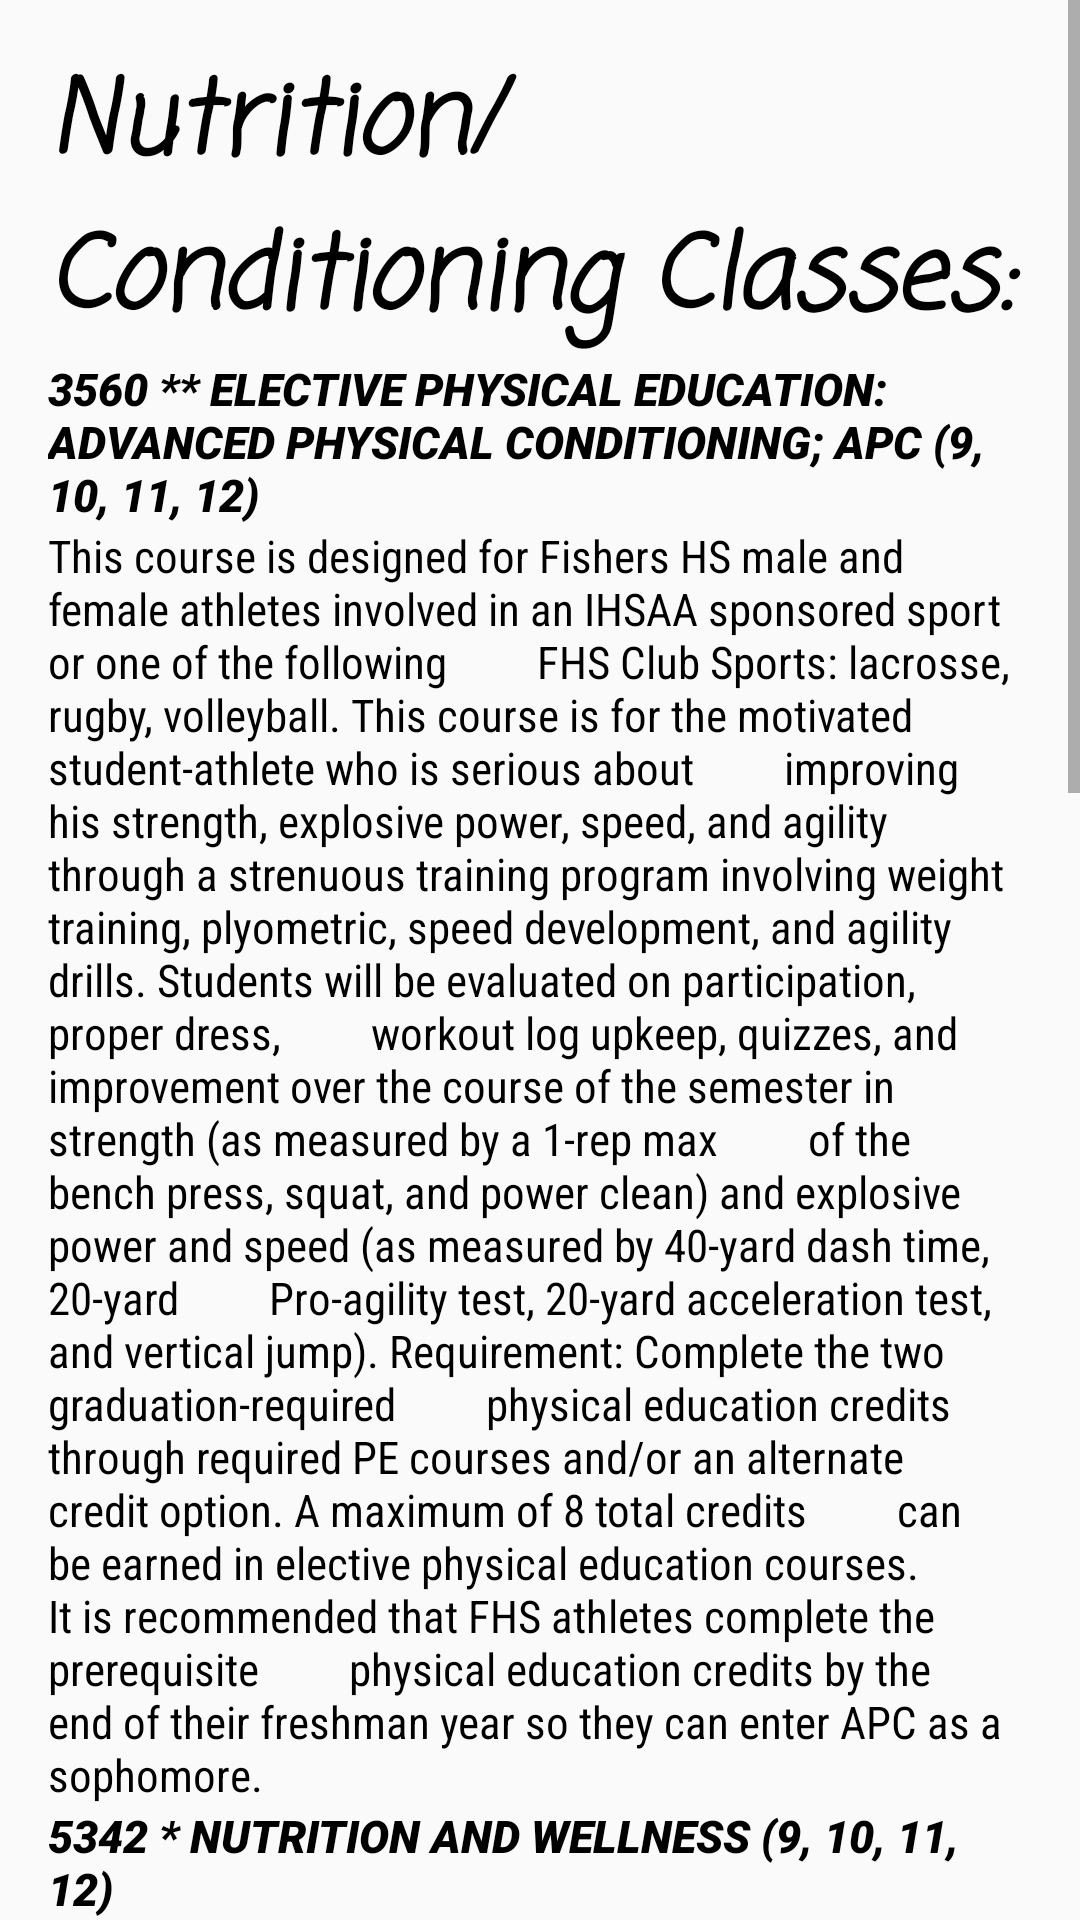

Produce the Android XML layout that renders to this screen, including the resource entries it uses.
<!-- AndroidManifest.xml: application theme Theme.Schedbuddy -->
<!-- res/layout/nutrition_courses.xml -->
<?xml version="1.0" encoding="utf-8"?>
<ScrollView
    xmlns:android="http://schemas.android.com/apk/res/android"
    android:layout_width="match_parent"
    android:layout_height="match_parent">

    <LinearLayout
        android:layout_width="match_parent"
        android:layout_height="wrap_content"
        android:orientation="vertical"
        android:padding="16dp">

        <TextView
            android:id="@+id/nutritionCourses"
            android:layout_width="match_parent"
            android:layout_height="wrap_content"
            android:fontFamily="casual"
            android:text="Nutrition/Conditioning Classes:"
            android:textAllCaps="false"
            android:textColor="@color/black"
            android:textSize="34sp"
            android:textStyle="bold|italic" />

        <TextView
            android:id="@+id/preNutritionOne"
            android:layout_width="match_parent"
            android:layout_height="wrap_content"
            android:fontFamily="sans-serif-black"
            android:text="3560 ** ELECTIVE PHYSICAL EDUCATION: ADVANCED PHYSICAL CONDITIONING; APC (9, 10, 11, 12)"
            android:textAllCaps="false"
            android:textColor="@color/black"
            android:textSize="15sp"
            android:textStyle="bold|italic" />

        <TextView
            android:id="@+id/nutritionOne"
            android:layout_width="match_parent"
            android:layout_height="wrap_content"
            android:fontFamily="sans-serif-condensed"
            android:text="This course is designed for Fishers HS male and female athletes involved in an IHSAA sponsored sport or one of the following
        FHS Club Sports: lacrosse, rugby, volleyball. This course is for the motivated student-athlete who is serious about
        improving his strength, explosive power, speed, and agility through a strenuous training program involving weight
        training, plyometric, speed development, and agility drills. Students will be evaluated on participation, proper dress,
        workout log upkeep, quizzes, and improvement over the course of the semester in strength (as measured by a 1-rep max
        of the bench press, squat, and power clean) and explosive power and speed (as measured by 40-yard dash time, 20-yard
        Pro-agility test, 20-yard acceleration test, and vertical jump). Requirement: Complete the two graduation-required
        physical education credits through required PE courses and/or an alternate credit option. A maximum of 8 total credits
        can be earned in elective physical education courses. It is recommended that FHS athletes complete the prerequisite
        physical education credits by the end of their freshman year so they can enter APC as a sophomore."
            android:textAllCaps="false"
            android:textColor="@color/black"
            android:textSize="15sp" />

        <TextView
            android:id="@+id/preNutritionTwo"
            android:layout_width="match_parent"
            android:layout_height="wrap_content"
            android:fontFamily="sans-serif-black"
            android:text="5342 * NUTRITION AND WELLNESS (9, 10, 11, 12)"
            android:textAllCaps="false"
            android:textColor="@color/black"
            android:textSize="15sp"
            android:textStyle="bold|italic" />

        <TextView
            android:id="@+id/nutritionTwo"
            android:layout_width="match_parent"
            android:layout_height="wrap_content"
            android:fontFamily="sans-serif-condensed"
            android:text="What is the difference between grilling and broiling? Why do I need
more vegetables or fruits in my diet? What is powdered sugar? Discover the answers to these questions and more in this
beginning Nutrition and Wellness class. Nutrition and Wellness is a course that enables students to realize the benefits of
sound nutritional practices and apply them to their everyday lives. Qualifies as one of the FACS courses a student can
take to waive the Health and Wellness graduation requirement. A student must take 3 of the qualifying FACS courses
to waive the Health and Wellness requirement."
            android:textAllCaps="false"
            android:textColor="@color/black"
            android:textSize="15sp" />

        <TextView
            android:id="@+id/preNutritionThree"
            android:layout_width="match_parent"
            android:layout_height="wrap_content"
            android:fontFamily="sans-serif-black"
            android:text="3506* HEALTH AND WELLNESS EDUCATION (9, 10, 11, 12)"
            android:textAllCaps="false"
            android:textColor="@color/black"
            android:textSize="15sp"
            android:textStyle="bold|italic" />

        <TextView
            android:id="@+id/nutritionThree"
            android:layout_width="match_parent"
            android:layout_height="wrap_content"
            android:fontFamily="sans-serif-condensed"
            android:text="Health Education provides the basis for continued
methods of developing knowledge, concepts, skills, behaviors, and attitudes related to student health and well-being. A
variety of instructional strategies are used to further develop health literacy while using the skills-based approach.
Students are provided with opportunities to explore the effect of health behaviors on an individual's quality of life. This
course assists students in understanding that health is a lifetime commitment by analyzing individual risk factors and
health decisions that promote health and prevent diseases."
            android:textAllCaps="false"
            android:textColor="@color/black"
            android:textSize="15sp" />

        <TextView
            android:id="@+id/rando1"
            android:layout_width="match_parent"
            android:layout_height="wrap_content"
            android:fontFamily="sans-serif-condensed"
            android:text="This course is designed for Fishers HS male and female athletes involved in an IHSAA sponsored sport or one of the following
        FHS Club Sports: lacrosse, rugby, volleyball. This course is for the motivated student-athlete who is serious about
        improving his strength, explosive power, speed, and agility through a strenuous training program involving weight
        training, plyometric, speed development, and agility drills. Students will be evaluated on participation, proper dress,
        workout log upkeep, quizzes, and improvement over the course of the semester in strength (as measured by a 1-rep max
        of the bench press, squat, and power clean) and explosive power and speed (as measured by 40-yard dash time, 20-yard
        Pro-agility test, 20-yard acceleration test, and vertical jump). Requirement: Complete the two graduation-required
        physical education credits through required PE courses and/or an alternate credit option. A maximum of 8 total credits
        can be earned in elective physical education courses. It is recommended that FHS athletes complete the prerequisite
        physical education credits by the end of their freshman year so they can enter APC as a sophomore."
            android:textAllCaps="false"
            android:visibility="invisible"
            android:textColor="@color/black"
            android:textSize="15sp" />

    </LinearLayout>
</ScrollView>
<!-- resources referenced by this layout -->
<resources>
  <style name="Theme.Schedbuddy" parent="android:Theme.Material.Light.NoActionBar" />
  <!-- not gathered from this repository: default colours our renderer supplied (Android Studio template values) -->
  <color name="black">#FF000000</color>
</resources>
